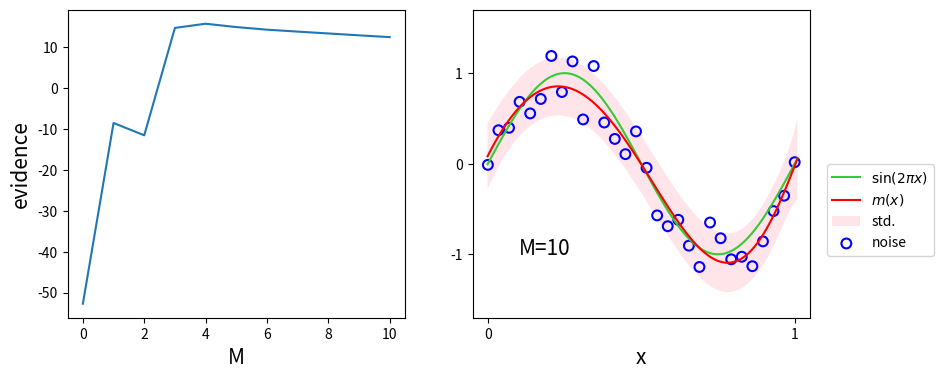

Source code (Python):
"""This is a test program."""
import numpy as np
import matplotlib.pyplot as plt
Font_size = 15
M = 10
noise_NUM = 30
alpha = 5 * 10 ** (-3)
beta = 11
def func(x):
    return np.sin(2 * np.pi* x)
#Generating Noise data
def generate_noise_data(func,noise_NUM,std_dev):
    #noise_NUM:sample size, std_dev:standard deviation
    x_n = np.linspace(0,1,noise_NUM)#linspace(start,stop,Deivision number)
    t_n = func(x_n) + np.random.normal(scale=std_dev,size=noise_NUM)
    return x_n,t_n

def make_basis(test_x):#input :one factor of vector
    return np.array([test_x]*(M+1))**np.arange(0,M+1)

def make_design_matrix(x_n,t_n,M):
    PHI_T = np.array([x_n]*(M+1))**(np.array([np.arange(0,M+1)]*(len(t_n))).T)
    S_inv = beta*np.dot(PHI_T,PHI_T.T) + alpha*np.eye(M+1,M+1)
    S_N = np.linalg.inv(S_inv)
    Desired_T =  np.dot(PHI_T,t_n)
    m_N = beta * np.dot(S_N,Desired_T)
    return PHI_T,S_N,m_N

def make_Average_Variance(test_x):
    PHI_T,S,m_N = make_design_matrix(train_x,train_t,M)
    basis = make_basis(test_x)
    m_x = np.dot(basis.T,m_N)
    s_x = np.sqrt(beta**(-1) + np.dot(basis.T,np.dot(S,basis)))
    return m_x,s_x

def evidence_function(M):
    PHI_T,S_N,m_N = make_design_matrix(train_x,train_t,M)
    Error_Value = (beta/2) * (np.linalg.norm(train_t-np.dot(PHI_T.T,m_N), ord=2))**2 + (alpha/2) * np.dot(m_N.T,m_N)
    return (noise_NUM * np.log(beta) + M * np.log(alpha)  +  np.linalg.slogdet(S_N)[1])/2 - Error_Value




x = np.arange(-0.001, 1.01, 0.01)
y = func(x)
train_x,train_t = generate_noise_data(func,noise_NUM,0.2)
M_list = np.arange(M+1)
evidence_List = []

for i, degree in enumerate(M_list):
    evidence_List.append(evidence_function(degree))


fig = plt.figure(figsize=(11, 4.0))
#plot log evidence
plt.subplot(1, 2, 1)
plt.subplots_adjust(right=0.8)
plt.plot(M_list,np.array(evidence_List))
plt.xlabel("M",fontsize=Font_size)
plt.ylabel("evidence",fontsize=Font_size)
#plot bayesian fitting
make_Ave_Var = np.vectorize(make_Average_Variance)
m_x,s_x = make_Ave_Var(x)
plt.subplot(1,2,2)
plt.plot(x,y,color='limegreen',label="$\sin(2\pi x)$")
plt.plot(x,m_x,color='red',label="$m(x)$")
plt.fill_between(x,m_x+s_x,m_x-s_x,facecolor='pink',alpha=0.4,label="std.")
plt.scatter(train_x,train_t,facecolor="none", edgecolor="b",label="noise",s=50,linewidth=1.5)
plt.annotate("M={}".format(M), xy=(0.1, -1),fontsize=Font_size)
plt.legend(bbox_to_anchor=(1.05, 0.5), loc='upper left', borderaxespad=0, fontsize=10)
plt.xlabel("x",fontsize=15)
plt.xlim(-0.05, 1.05)
plt.ylim(-1.7, 1.7)
plt.xticks([0,1])
plt.yticks([-1,0,1])
plt.show()
